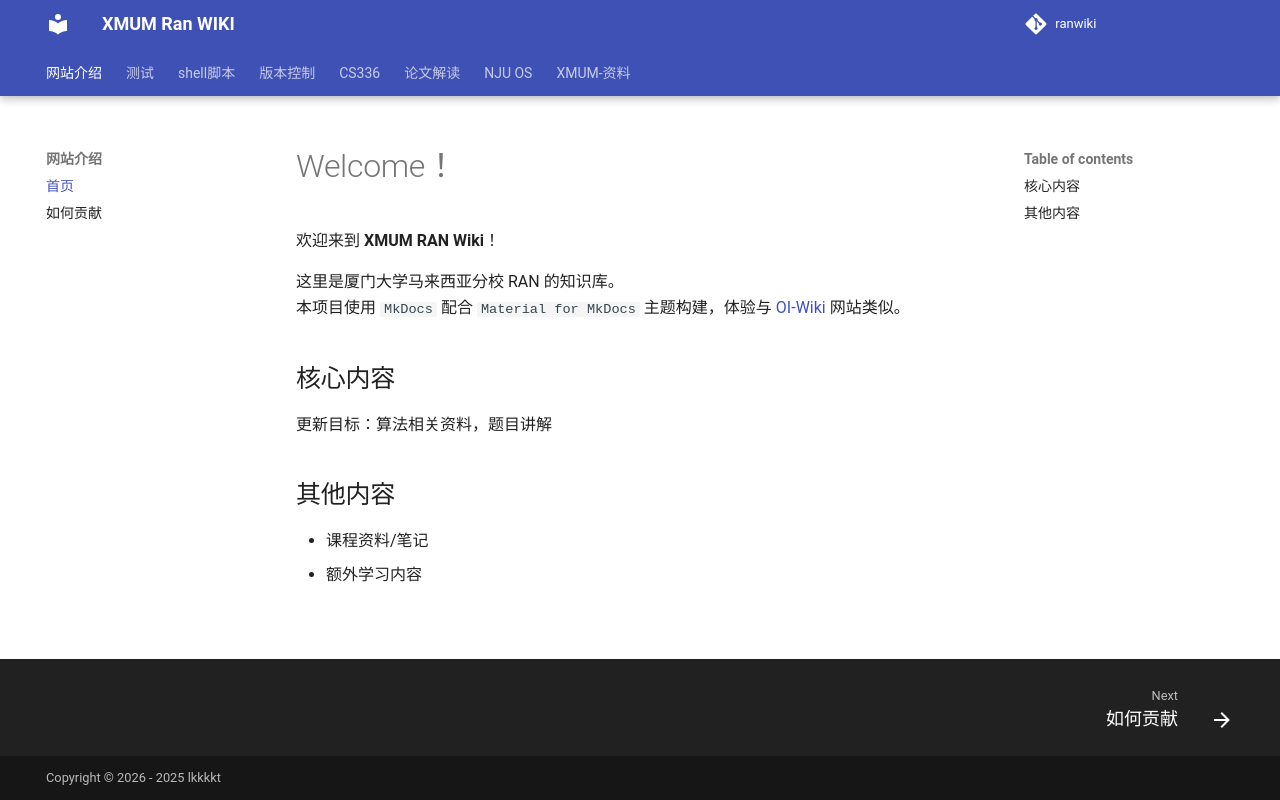

repository: 111rran/ranwiki · page: index.html · generator: mkdocs

# Welcome！
欢迎来到 **XMUM RAN Wiki**！

这里是厦门大学马来西亚分校 RAN 的知识库。  
本项目使用 `MkDocs` 配合 `Material for MkDocs` 主题构建，体验与 [OI-Wiki](https://oi-wiki.org) 网站类似。

## 核心内容
更新目标：算法相关资料，题目讲解

## 其他内容
* 课程资料/笔记
* 额外学习内容
